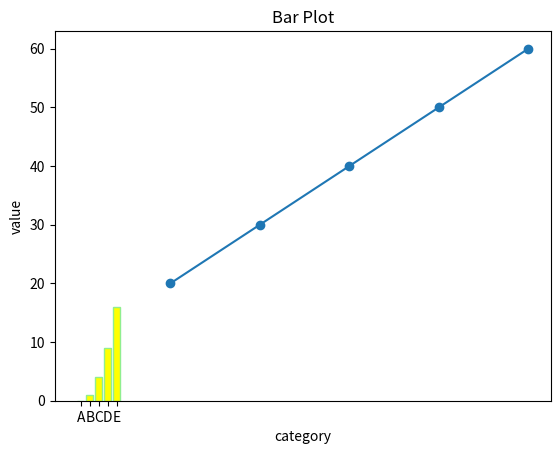

Reproduce this figure in Python.
#5.1
import matplotlib.pyplot as plt
import numpy as np
x=np.array([10,20,30,40,50])
y=np.array([20,30,40,50,60])
#line plot
plt.plot(x,y)
plt.title('Line Plot')
plt.show()
#scatter plot
plt.scatter(x,y)
plt.title('Scatter Plot')
plt.show()
#bar plot
x=np.array(['A','B','C','D','E'])
y=np.array([0,1,4,9,16])
plt.bar(x,y,color='yellow',edgecolor='lightgreen')
plt.title('Bar Plot')
plt.xlabel('category')
plt.ylabel('value')
plt.show()
